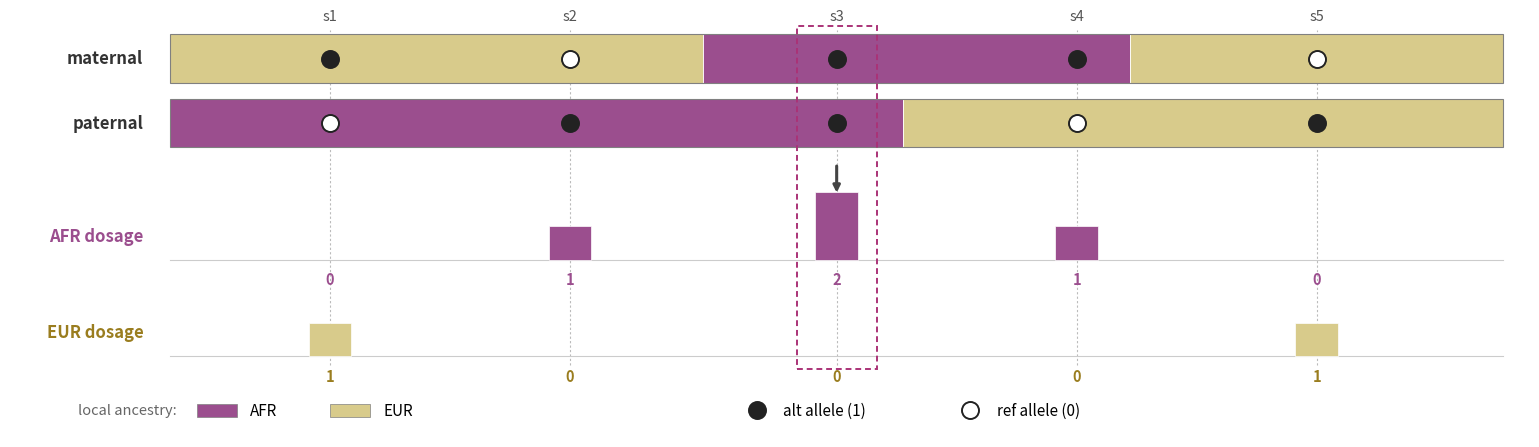

Generate this figure with matplotlib: (Note: this script raises an exception after producing the figure.)
#!/usr/bin/env python3
"""Figure 1 Panel B (sub-panel) - wide, detailed haplotype -> ancestry-specific dosage
deconvolution (Tractor-style), a fully worked 5-SNP example. Defines DS (ancestry-specific
dosage) and ANC (local-ancestry count) explicitly. Python/matplotlib for fine control."""
import numpy as np
import matplotlib.pyplot as plt
from matplotlib.patches import Rectangle, FancyArrow, Circle

COL = {"AFR": "#9B4E8E", "EUR": "#D8CB8B"}
DARK = "#222222"

# --- worked example ---
snps = [0.12, 0.30, 0.50, 0.68, 0.86]
# local-ancestry segments (start, end, ancestry) for each haplotype
segM = [(0.00, 0.40, "EUR"), (0.40, 0.72, "AFR"), (0.72, 1.00, "EUR")]
segP = [(0.00, 0.55, "AFR"), (0.55, 1.00, "EUR")]
ancM = ["EUR", "EUR", "AFR", "AFR", "EUR"]   # ancestry at each SNP on maternal hap
ancP = ["AFR", "AFR", "AFR", "EUR", "EUR"]
alM  = [1, 0, 1, 1, 0]                        # allele on maternal (1=alt, 0=ref)
alP  = [0, 1, 1, 0, 1]
DS = {"AFR": [], "EUR": []}
ANC = {"AFR": [], "EUR": []}
for i in range(5):
    for k in ("AFR", "EUR"):
        DS[k].append(alM[i] * (ancM[i] == k) + alP[i] * (ancP[i] == k))
        ANC[k].append((ancM[i] == k) + (ancP[i] == k))

fig, ax = plt.subplots(figsize=(15.5, 4.6))
BAR_H = 0.60
yM, yP = 4.55, 3.75          # maternal / paternal haplotype bars
xL = 0.0

def draw_hap(y, segs, ancs, alleles, label):
    ax.add_patch(Rectangle((0, y), 1.0, BAR_H, facecolor="none", edgecolor="grey", lw=0.8, zorder=4))
    for x0, x1, a in segs:
        ax.add_patch(Rectangle((x0, y), x1 - x0, BAR_H, facecolor=COL[a], edgecolor="white",
                               lw=0.6, zorder=3))
    ax.text(-0.02, y + BAR_H / 2, label, fontsize=12, fontweight="bold", ha="right", va="center",
            color="#333")
    for i, xs in enumerate(snps):
        filled = alleles[i] == 1
        ax.scatter([xs], [y + BAR_H / 2], s=150, marker="o", zorder=6,
                   facecolor=(DARK if filled else "white"), edgecolor=DARK, linewidths=1.4)

# SNP guide lines + labels
for i, xs in enumerate(snps):
    ax.plot([xs, xs], [1.05, yM + BAR_H + 0.06], color="#bbb", lw=0.8, ls=(0, (2, 2)), zorder=1)
    ax.text(xs, yM + BAR_H + 0.14, f"s{i+1}", fontsize=10.5, ha="center", va="bottom", color="#555")

draw_hap(yM, segM, ancM, alM, "maternal")
draw_hap(yP, segP, ancP, alP, "paternal")

# deconvolution arrow (no text)
ax.annotate("", xy=(0.5, 3.15), xytext=(0.5, 3.55),
            arrowprops=dict(arrowstyle="-|>", color="#444", lw=2.2))

# ancestry-specific dosage tracks
def draw_track(ybase, k, label):
    ax.text(-0.02, ybase + 0.30, label, fontsize=12, fontweight="bold", ha="right", va="center",
            color=COL[k] if k != "EUR" else "#9a7d1f")
    ax.plot([0, 1.0], [ybase, ybase], color="#ccc", lw=0.8, zorder=1)
    for i, xs in enumerate(snps):
        v = DS[k][i]
        if v > 0:
            ax.add_patch(Rectangle((xs - 0.016, ybase), 0.032, v * 0.42, facecolor=COL[k],
                                   edgecolor="white", lw=0.5, zorder=3))
        ax.text(xs, ybase - 0.14, str(v), fontsize=10.5, ha="center", va="top",
                fontweight="bold", color=(COL[k] if k != "EUR" else "#9a7d1f"))

draw_track(2.35, "AFR", "AFR dosage")
draw_track(1.15, "EUR", "EUR dosage")

# highlight the worked SNP (s3: both haplotypes AFR, both carry alt -> DS_AFR = 2)
ax.add_patch(Rectangle((snps[2] - 0.03, 1.0), 0.06, yM + BAR_H - 0.9, facecolor="none",
                       edgecolor="#AA3377", lw=1.4, ls=(0, (3, 2)), zorder=7))

# (title, equation and DS definition text removed - visual-only per request)

# manual legend row (inside axes, no clipping): ancestry swatches + allele glyphs
yl = 0.45
ax.add_patch(Rectangle((0.02, yl - 0.05), 0.03, 0.16, facecolor=COL["AFR"], edgecolor="grey", lw=0.5))
ax.text(0.06, yl + 0.03, "AFR", fontsize=11, va="center")
ax.add_patch(Rectangle((0.12, yl - 0.05), 0.03, 0.16, facecolor=COL["EUR"], edgecolor="grey", lw=0.5))
ax.text(0.16, yl + 0.03, "EUR", fontsize=11, va="center")
ax.text(0.005, yl + 0.03, "local ancestry:", fontsize=10.5, style="italic", color="#666",
        va="center", ha="right")
ax.scatter([0.44], [yl + 0.03], s=150, marker="o", facecolor=DARK, edgecolor=DARK, linewidths=1.4)
ax.text(0.46, yl + 0.03, "alt allele (1)", fontsize=11, va="center")
ax.scatter([0.60], [yl + 0.03], s=150, marker="o", facecolor="white", edgecolor=DARK, linewidths=1.4)
ax.text(0.62, yl + 0.03, "ref allele (0)", fontsize=11, va="center")

ax.set_xlim(-0.12, 1.02)
ax.set_ylim(0.15, 5.45)
ax.axis("off")
plt.tight_layout()
fig.savefig("figures_R/png/fig1_panelB_dosage_deconvolution.png", dpi=400, bbox_inches="tight",
            facecolor="white")
fig.savefig("figures_R/pdf/fig1_panelB_dosage_deconvolution.pdf", bbox_inches="tight",
            facecolor="white")
print("wrote fig1_panelB_dosage_deconvolution (png+pdf)")
